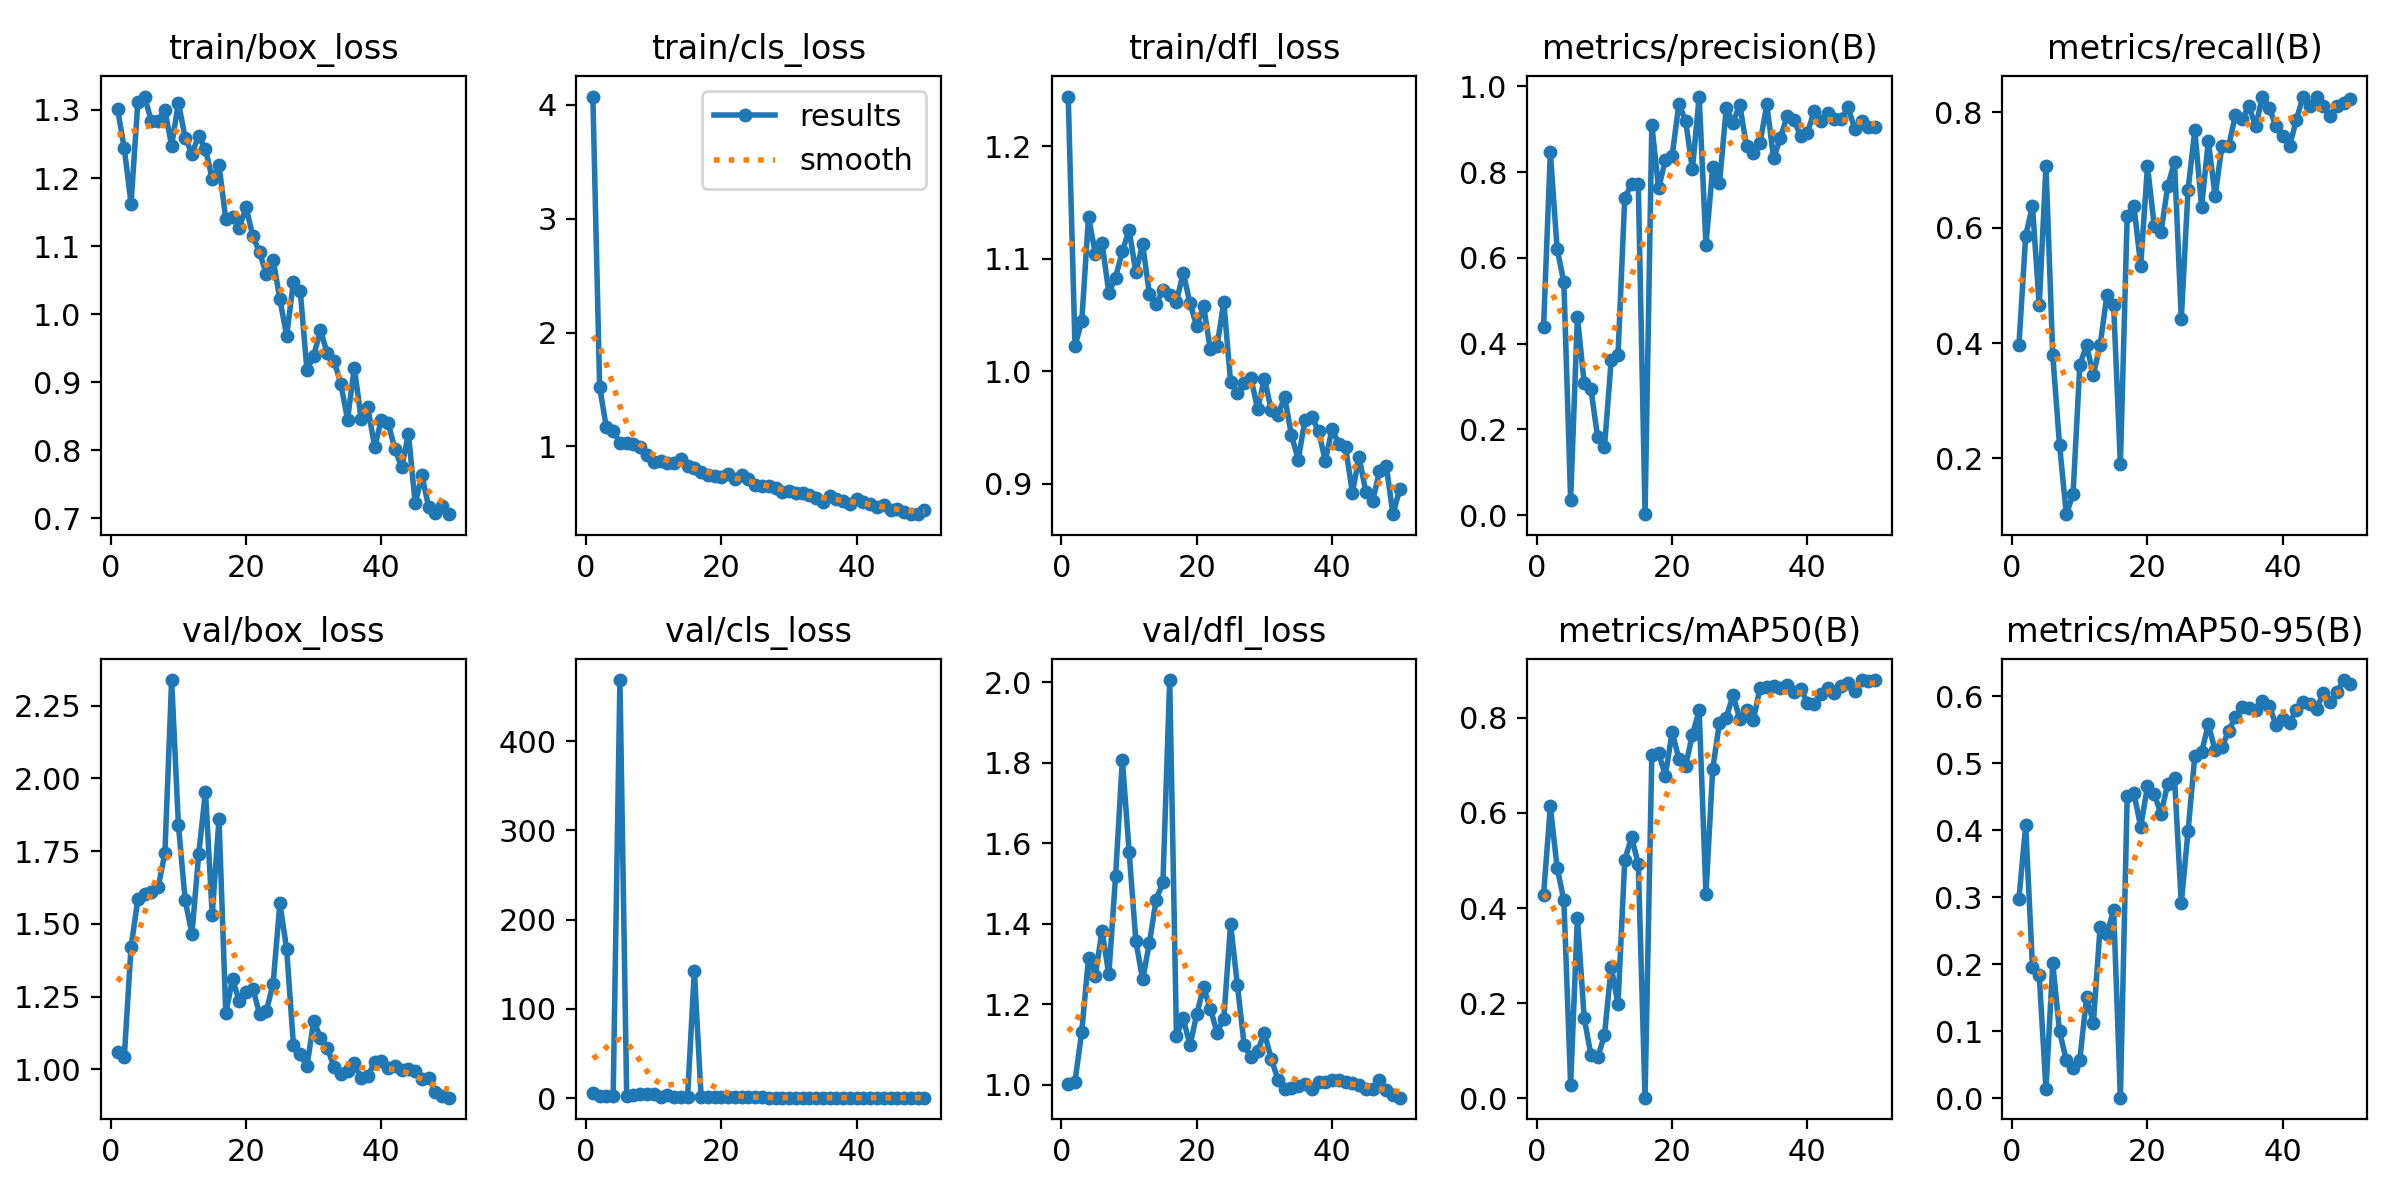

The table this chart was drawn from, first rows:
epoch, train/box_loss, train/cls_loss, train/dfl_loss, metrics/precision(B), metrics/recall(B), metrics/mAP50(B), metrics/mAP50-95(B), val/box_loss, val/cls_loss, val/dfl_loss, lr/pg0, lr/pg1, lr/pg2
1, 1.302, 4.074, 1.244, 0.44, 0.3966, 0.4284, 0.2977, 1.058, 5.755, 1.001, 0.00024, 0.00024, 0.00024
2, 1.244, 1.521, 1.022, 0.8461, 0.5862, 0.6135, 0.4075, 1.042, 2.482, 1.008, 0.0004901, 0.0004901, 0.0004901
3, 1.163, 1.167, 1.044, 0.6213, 0.6379, 0.4852, 0.1966, 1.421, 2.708, 1.131, 0.0007299, 0.0007299, 0.0007299
4, 1.311, 1.133, 1.137, 0.5432, 0.4655, 0.4164, 0.1835, 1.584, 2.556, 1.315, 0.0009594, 0.0009594, 0.0009594
5, 1.32, 1.034, 1.105, 0.03593, 0.7069, 0.02855, 0.01319, 1.603, 468.4, 1.27, 0.001179, 0.001179, 0.001179
6, 1.283, 1.035, 1.114, 0.4624, 0.3793, 0.3792, 0.2012, 1.608, 1.913, 1.382, 0.001388, 0.001388, 0.001388
7, 1.284, 1.02, 1.07, 0.3085, 0.2241, 0.1696, 0.1, 1.626, 2.959, 1.274, 0.001586, 0.001586, 0.001586
8, 1.3, 0.9937, 1.083, 0.294, 0.1035, 0.09047, 0.05652, 1.742, 5.16, 1.517, 0.001723, 0.001723, 0.001723
9, 1.248, 0.9238, 1.107, 0.1814, 0.1379, 0.08601, 0.04461, 2.338, 4.554, 1.807, 0.001723, 0.001723, 0.001723
10, 1.311, 0.8664, 1.125, 0.1584, 0.3621, 0.1322, 0.05764, 1.84, 4.483, 1.579, 0.001683, 0.001683, 0.001683
11, 1.259, 0.876, 1.088, 0.362, 0.3966, 0.2769, 0.1507, 1.581, 1.664, 1.356, 0.001644, 0.001644, 0.001644
12, 1.236, 0.8517, 1.113, 0.3734, 0.3448, 0.1973, 0.1123, 1.466, 3.709, 1.261, 0.001604, 0.001604, 0.001604
13, 1.262, 0.8575, 1.069, 0.7406, 0.3966, 0.5006, 0.2553, 1.739, 1.623, 1.352, 0.001564, 0.001564, 0.001564
14, 1.242, 0.8891, 1.059, 0.7714, 0.4828, 0.5489, 0.2445, 1.955, 1.647, 1.46, 0.001525, 0.001525, 0.001525
15, 1.199, 0.8284, 1.072, 0.7734, 0.4655, 0.4926, 0.2816, 1.532, 1.525, 1.502, 0.001485, 0.001485, 0.001485
16, 1.219, 0.8153, 1.067, 0.00233, 0.1897, 0.00122, 0.00071, 1.86, 142.9, 2.005, 0.001446, 0.001446, 0.001446
17, 1.14, 0.7761, 1.062, 0.9103, 0.6207, 0.7217, 0.4511, 1.193, 0.9086, 1.121, 0.001406, 0.001406, 0.001406
18, 1.143, 0.7455, 1.088, 0.7626, 0.6379, 0.7261, 0.4551, 1.31, 0.9339, 1.165, 0.001366, 0.001366, 0.001366
19, 1.127, 0.7417, 1.06, 0.8274, 0.5345, 0.6785, 0.4054, 1.234, 0.9174, 1.097, 0.001327, 0.001327, 0.001327
20, 1.157, 0.7315, 1.04, 0.8379, 0.7069, 0.7698, 0.4656, 1.264, 0.9336, 1.175, 0.001287, 0.001287, 0.001287
21, 1.115, 0.7584, 1.058, 0.9591, 0.6035, 0.7138, 0.4538, 1.278, 0.9579, 1.242, 0.001248, 0.001248, 0.001248
22, 1.091, 0.7115, 1.019, 0.9197, 0.5922, 0.6993, 0.425, 1.19, 0.9217, 1.189, 0.001208, 0.001208, 0.001208
23, 1.059, 0.7459, 1.022, 0.8068, 0.6724, 0.7645, 0.4696, 1.2, 0.743, 1.129, 0.001168, 0.001168, 0.001168
24, 1.08, 0.7181, 1.061, 0.9764, 0.714, 0.8154, 0.4779, 1.295, 0.7118, 1.164, 0.001129, 0.001129, 0.001129
25, 1.022, 0.6644, 0.9903, 0.6308, 0.4419, 0.4296, 0.2908, 1.571, 1.418, 1.399, 0.001089, 0.001089, 0.001089
26, 0.9682, 0.6539, 0.9804, 0.811, 0.6659, 0.6922, 0.3988, 1.413, 1.029, 1.248, 0.00105, 0.00105, 0.00105
27, 1.048, 0.6495, 0.9891, 0.7742, 0.7688, 0.7897, 0.5114, 1.084, 0.654, 1.099, 0.00101, 0.00101, 0.00101
28, 1.035, 0.639, 0.994, 0.9486, 0.6365, 0.8001, 0.5165, 1.054, 0.644, 1.068, 0.0009704, 0.0009704, 0.0009704
29, 0.918, 0.6016, 0.966, 0.9158, 0.7506, 0.8473, 0.5585, 1.01, 0.5871, 1.083, 0.0009308, 0.0009308, 0.0009308
30, 0.9391, 0.6064, 0.9933, 0.9573, 0.6552, 0.7972, 0.5193, 1.167, 0.6209, 1.128, 0.0008912, 0.0008912, 0.0008912
31, 0.9767, 0.5923, 0.9657, 0.8599, 0.7414, 0.8168, 0.5242, 1.109, 0.6387, 1.064, 0.0008516, 0.0008516, 0.0008516
32, 0.9425, 0.5937, 0.9613, 0.845, 0.7414, 0.7945, 0.5485, 1.074, 0.6075, 1.012, 0.000812, 0.000812, 0.000812
33, 0.9317, 0.5725, 0.977, 0.8683, 0.7955, 0.8634, 0.5693, 1.008, 0.5547, 0.9899, 0.0007724, 0.0007724, 0.0007724
34, 0.8981, 0.5503, 0.9428, 0.9581, 0.7887, 0.8652, 0.5846, 0.9856, 0.5349, 0.9912, 0.0007328, 0.0007328, 0.0007328
35, 0.8453, 0.5121, 0.9213, 0.8323, 0.8103, 0.8672, 0.583, 0.9953, 0.5645, 0.9952, 0.0006932, 0.0006932, 0.0006932
36, 0.9217, 0.5642, 0.9569, 0.8796, 0.7759, 0.8625, 0.5797, 1.02, 0.5593, 1.001, 0.0006536, 0.0006536, 0.0006536
37, 0.8468, 0.5416, 0.9589, 0.9313, 0.8276, 0.8686, 0.5927, 0.9696, 0.558, 0.9881, 0.000614, 0.000614, 0.000614
38, 0.8631, 0.5212, 0.9469, 0.9214, 0.8082, 0.8542, 0.5865, 0.9774, 0.555, 1.007, 0.0005744, 0.0005744, 0.0005744
39, 0.8053, 0.4928, 0.9202, 0.885, 0.7759, 0.861, 0.5574, 1.024, 0.5245, 1.006, 0.0005348, 0.0005348, 0.0005348
40, 0.8446, 0.5363, 0.9487, 0.8916, 0.7586, 0.8314, 0.5656, 1.03, 0.5627, 1.012, 0.0004952, 0.0004952, 0.0004952
41, 0.8403, 0.5106, 0.935, 0.9426, 0.7414, 0.8286, 0.5608, 1.005, 0.554, 1.012, 0.0004556, 0.0004556, 0.0004556
42, 0.8021, 0.4907, 0.9321, 0.9194, 0.7869, 0.849, 0.5796, 1.012, 0.5377, 1.008, 0.000416, 0.000416, 0.000416
43, 0.775, 0.468, 0.892, 0.9377, 0.8276, 0.8618, 0.5919, 0.9966, 0.5201, 1.004, 0.0003764, 0.0003764, 0.0003764
44, 0.8243, 0.4898, 0.9236, 0.9245, 0.8103, 0.852, 0.5893, 1.001, 0.5146, 0.9986, 0.0003368, 0.0003368, 0.0003368
45, 0.7221, 0.4405, 0.8923, 0.923, 0.8263, 0.8677, 0.5819, 0.995, 0.5148, 0.9886, 0.0002972, 0.0002972, 0.0002972
46, 0.7633, 0.455, 0.8843, 0.9517, 0.8103, 0.8725, 0.605, 0.9671, 0.5137, 0.9898, 0.0002576, 0.0002576, 0.0002576
47, 0.7163, 0.4284, 0.9109, 0.9012, 0.7931, 0.8565, 0.5916, 0.9703, 0.5202, 1.01, 0.000218, 0.000218, 0.000218
48, 0.7086, 0.4057, 0.916, 0.9183, 0.8103, 0.8784, 0.6062, 0.9218, 0.5017, 0.9874, 0.0001784, 0.0001784, 0.0001784
49, 0.7183, 0.4054, 0.8728, 0.9044, 0.8159, 0.8771, 0.6245, 0.9074, 0.4884, 0.9737, 0.0001388, 0.0001388, 0.0001388
50, 0.7063, 0.4397, 0.895, 0.9052, 0.8228, 0.8793, 0.6189, 0.9027, 0.4889, 0.9675, 9.92e-05, 9.92e-05, 9.92e-05
